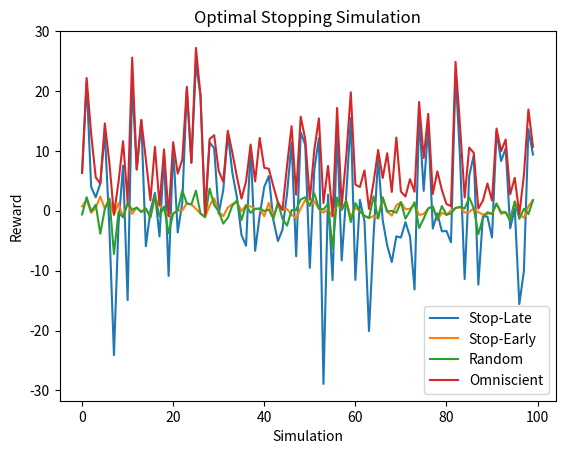

Recreate this plot in Python.
import numpy as np
import matplotlib.pyplot as plt
from typing import List
from typing import Callable
from typing import Dict

class FiniteHorizonOptimalStopping:
    def __init__(self, n):
        self.n = n
        self.cur_state = 0
        self.G : List[float] = []
        for _ in range(n + 1):
            reward = np.random.normal(0, 1)
            self.update_gain(reward)

    def reset(self):
        self.cur_state = 0

    def update_gain(self, reward):
        if len(self.G) == 0:
            self.G.append(reward)
        else:
            self.G.append(self.G[-1] + reward)

    def step(self, action):
        if action not in [0, 1]:
            raise ValueError("Action must be 0 or 1")
        reward = 0
        done = False
        if action == 1 or self.cur_state == self.n:
            reward = self.G[self.cur_state]
            done = True
        self.cur_state += 1
        return self.cur_state, reward, done
    
    def simulate(self, policy: Callable):
        """ 
        Simulate the environment with the given policy. 
            Args: policy: A function that takes the environment as input and returns an action [0 keep going, 1 stop]. 
        """
        self.reset()
        reward = 0
        done = False
        while not done:
            action = policy(self)
            state, reward, done = self.step(action)
        return reward

def stop_late(env: FiniteHorizonOptimalStopping):
    return 1 if env.cur_state == env.n else 0

def stop_early(env: FiniteHorizonOptimalStopping):
    return 0 if env.cur_state == env.n else 1

def omniscient(env: FiniteHorizonOptimalStopping):
    return 1 if np.argmax(env.G) == env.cur_state else 0

def random_policy(env: FiniteHorizonOptimalStopping):
    return np.random.choice([0, 1], p=[0.7, 0.3])

def run_simulation(policies: Dict[str, Callable], n: int, env: FiniteHorizonOptimalStopping | None = None):
    """
        Run a simulation with the given policies
        Args: policies: A dictionary of str -> policies to simulate
                n: The number of steps in the simulation
        Returns: A dictionary of str -> rewards for each policy
    """
    env = env or FiniteHorizonOptimalStopping(n)
    rewards = {}
    for policy_name, policy in policies.items():
        rewards[policy_name] = env.simulate(policy)
    return rewards


def main():
    n = 100
    policies = {
        "Stop-Late": stop_late,
        "Stop-Early": stop_early,
        "Random": random_policy,
        "Omniscient": omniscient
    }
    rewards : Dict[str, List[float]] = {}
    for i in range(100):
        temp = run_simulation(policies, n)
        for policy, reward in temp.items():
            if policy not in rewards:
                rewards[policy] = []
            rewards[policy].append(reward)
    # Plot the rewards
    for policy, reward in rewards.items():
        plt.plot(reward, label=policy)
    plt.legend()
    plt.xlabel("Simulation")
    plt.ylabel("Reward")
    plt.title("Optimal Stopping Simulation")
    plt.savefig("optimal_stopping.png")
    plt.show()


if __name__ == '__main__':
    main()
